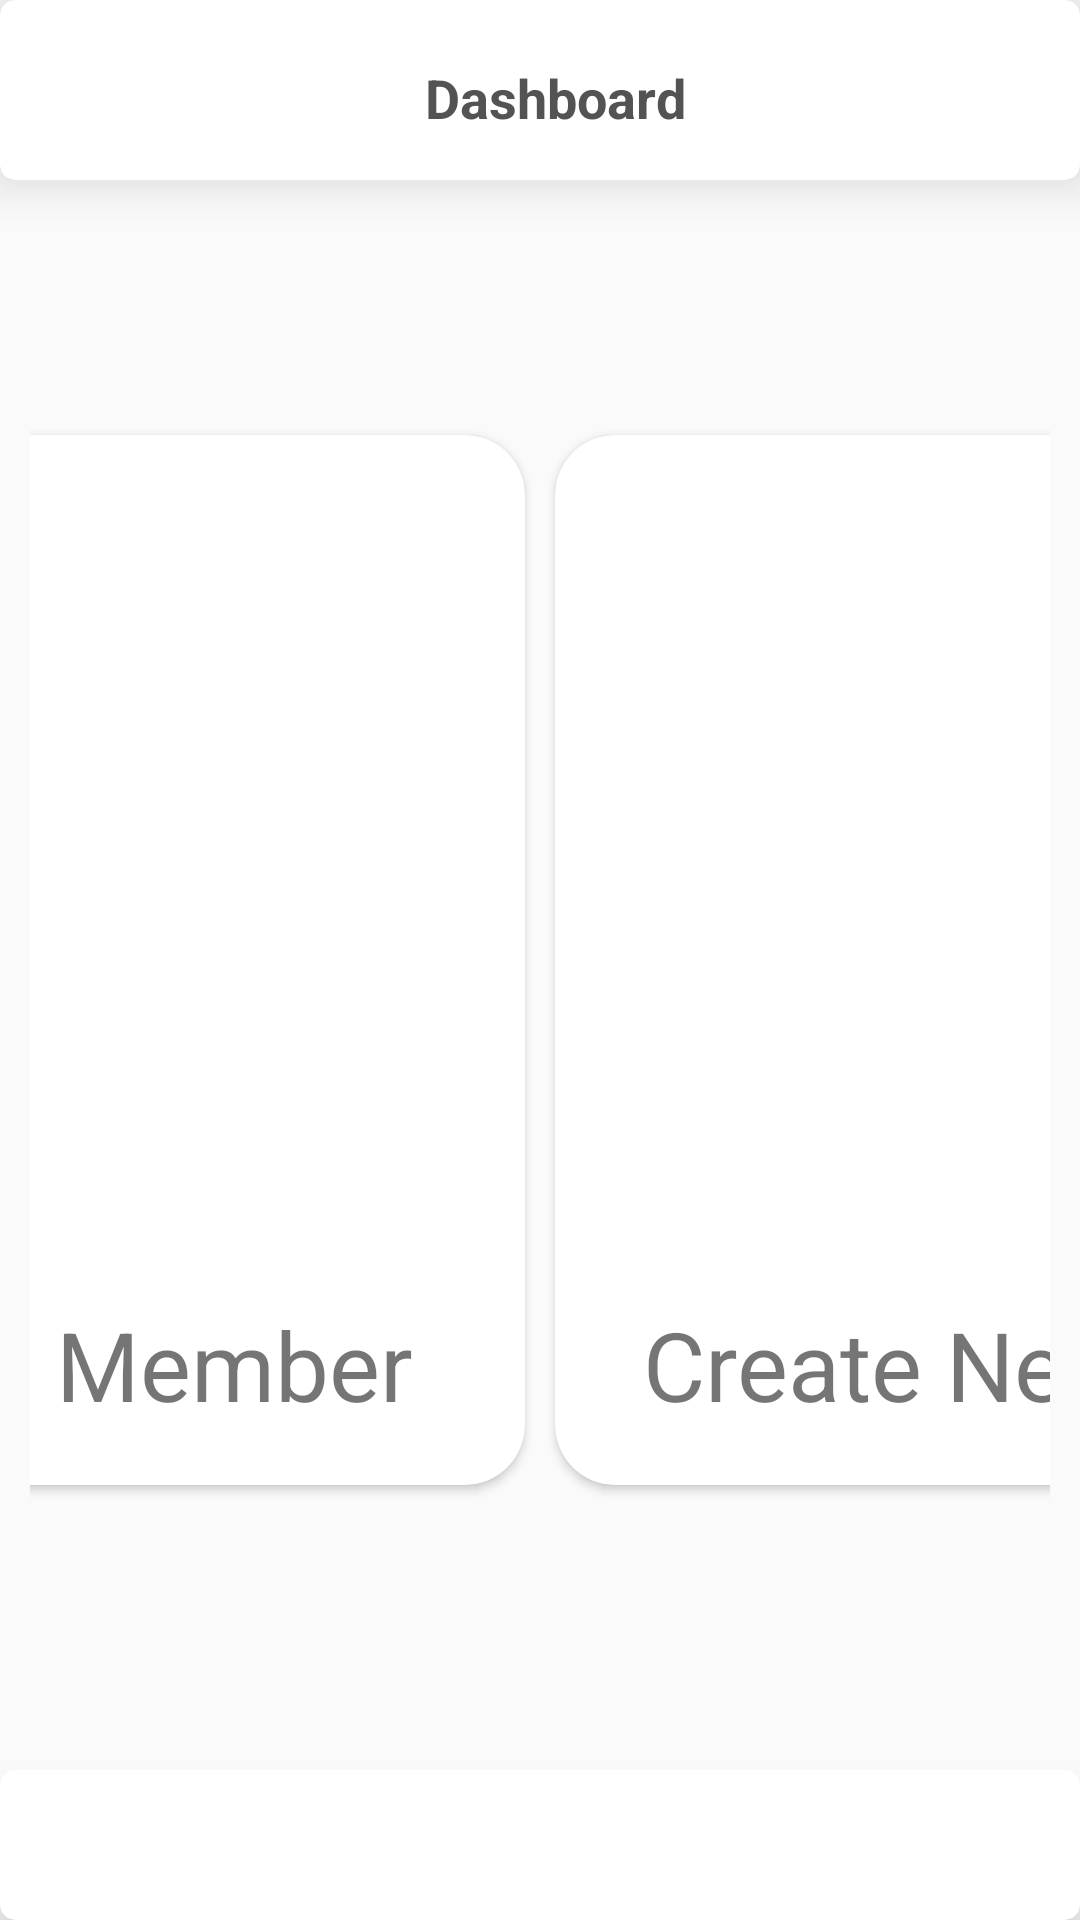

Produce the Android XML layout that renders to this screen, including the resource entries it uses.
<!-- AndroidManifest.xml: activity theme AppTheme.NoActionBar -->
<!-- res/layout/activity_starter.xml -->
<?xml version="1.0" encoding="utf-8"?>
<RelativeLayout xmlns:android="http://schemas.android.com/apk/res/android"
    xmlns:app="http://schemas.android.com/apk/res-auto"
    android:orientation="vertical"
    android:layout_width="match_parent"
    android:layout_height="match_parent">

    <androidx.cardview.widget.CardView
        android:layout_width="match_parent"
        android:layout_height="60dp"
        app:elevation="0dp"
        app:cardBackgroundColor="@color/whiteTextColor"
        app:cardCornerRadius="5dp"
        app:cardElevation="10dp">

        <RelativeLayout
            android:layout_width="match_parent"
            android:layout_marginTop="10dp"
            android:layout_marginRight="10dp"
            android:layout_height="wrap_content">

            <TextView
                android:layout_width="match_parent"
                android:layout_height="45dp"
                android:layout_marginLeft="20dp"
                android:gravity="center"
                android:text="Dashboard"
                android:textColor="#535353"
                android:textSize="18dp"
                android:textStyle="bold" />

        </RelativeLayout>

    </androidx.cardview.widget.CardView>


    <LinearLayout
        android:layout_width="match_parent"
        android:layout_height="400dp"
        android:layout_margin="10dp"
        android:gravity="center"
        android:layout_centerInParent="true">

        <androidx.cardview.widget.CardView
            android:id="@+id/convertToMemberView"
            android:layout_width="350dp"
            android:layout_height="350dp"
            android:layout_margin="5dp"
            app:cardBackgroundColor="@color/whiteTextColor"
            app:cardCornerRadius="20dp"
            app:cardElevation="2dp">

            <RelativeLayout
                android:layout_width="match_parent"
                android:layout_height="match_parent">

                <ImageView
                    android:id="@+id/headerImage"
                    android:layout_width="250dp"
                    android:layout_marginTop="30dp"
                    android:layout_centerHorizontal="true"
                    android:layout_height="250dp"
                    android:src="@drawable/rotate"/>

                <TextView
                    android:layout_width="match_parent"
                    android:layout_height="50dp"
                    android:layout_marginTop="5dp"
                    android:layout_below="@+id/headerImage"
                    android:text="Convert to Member"
                    android:gravity="center"
                    android:textSize="32dp"/>

            </RelativeLayout>
        </androidx.cardview.widget.CardView>

        <androidx.cardview.widget.CardView
            android:id="@+id/createMemberView"
            android:layout_width="350dp"
            android:layout_height="350dp"
            android:layout_margin="5dp"
            app:cardBackgroundColor="@color/whiteTextColor"
            app:cardCornerRadius="20dp"
            app:cardElevation="2dp">

            <RelativeLayout
                android:layout_width="match_parent"
                android:layout_height="match_parent">

                <ImageView
                    android:id="@+id/headerImage1"
                    android:layout_width="250dp"
                    android:layout_height="250dp"
                    android:layout_centerHorizontal="true"
                    android:layout_marginTop="30dp"
                    android:src="@drawable/create" />

                <TextView
                    android:layout_width="match_parent"
                    android:layout_height="50dp"
                    android:layout_below="@+id/headerImage1"
                    android:layout_marginTop="5dp"
                    android:gravity="center"
                    android:text="Create New Member"
                    android:textSize="32dp" />

            </RelativeLayout>
        </androidx.cardview.widget.CardView>

    </LinearLayout>


    <androidx.cardview.widget.CardView
        android:layout_width="match_parent"
        android:layout_height="50dp"
        android:layout_alignParentBottom="true"
        app:elevation="0dp"
        app:cardBackgroundColor="@color/whiteTextColor"
        app:cardCornerRadius="5dp"
        app:cardElevation="10dp"/>


</RelativeLayout>
<!-- resources referenced by this layout -->
<resources>
  <color name="whiteTextColor">#fff</color>
  <style name="AppTheme.NoActionBar">
          <item name="windowActionBar">false</item>
          <item name="windowNoTitle">true</item>
      </style>
</resources>
